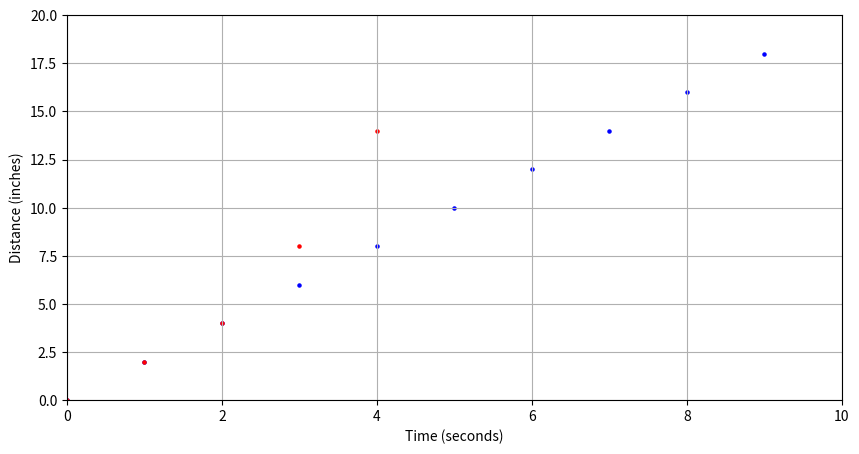

Reproduce this figure in Python.
from matplotlib import pyplot as plt

plt.figure(figsize=(10, 5))
plt.axis([0, 10, 0, 20])
plt.xlabel("Time (seconds)")
plt.ylabel("Distance (inches)")
plt.grid(True)

sum = 0
sum2 = 0
sum3 = 0
velocity = 2
acceleration = 2


def theyreInteGrrrreat(x):
    global sum
    sum = sum + x
    return sum


def integrationStation(x):
    global sum2
    sum2 = sum2 + x
    return sum2


def bruh(x):
    global sum3
    sum3 = sum3 + x
    return sum3


print("\nprogram 1")
for t in range(10):
    plt.scatter(t, sum3, s=5, c="b")
    plt.pause(0.25)

    distance = bruh(velocity)

print("\nprogram 2")
for t in range(10):
    plt.scatter(t, sum, s=5, c="r")
    plt.pause(0.25)

    distance = theyreInteGrrrreat(velocity)
    velocity = integrationStation(acceleration)
plt.show()
